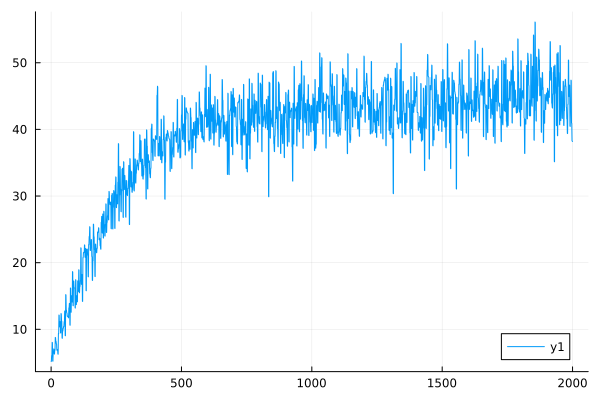

The file beside this chart, header and first rows:
0	5.212915201012484
1	5.182
2	6.055
3	6.013
4	8.048
5	7.996
6	5.247
7	5.211
8	6.557
9	6.525
10	7.058
11	7.026
12	6.315
13	6.28
14	6.901
15	6.864
16	8.786
17	8.747
18	8.242
19	8.194
20	7.826
21	7.795
22	6.875
23	6.843
24	6.972
25	6.943
26	6.285
27	6.262
28	9.362
29	9.32
30	12.15
31	12.09
32	10.39
33	10.35
34	11.16
35	11.11
36	9.478
37	9.443
38	12.37
39	12.31
40	11.28
41	11.23
42	8.677
43	8.647
44	9.778
45	9.742
46	10.18
47	10.15
48	10.44
49	10.41
50	11.15
51	11.11
52	12.75
53	12.71
54	9.048
55	9.032
56	15.21
57	15.16
58	12.91
59	12.87
60	12.47
... 1,940 more rows
